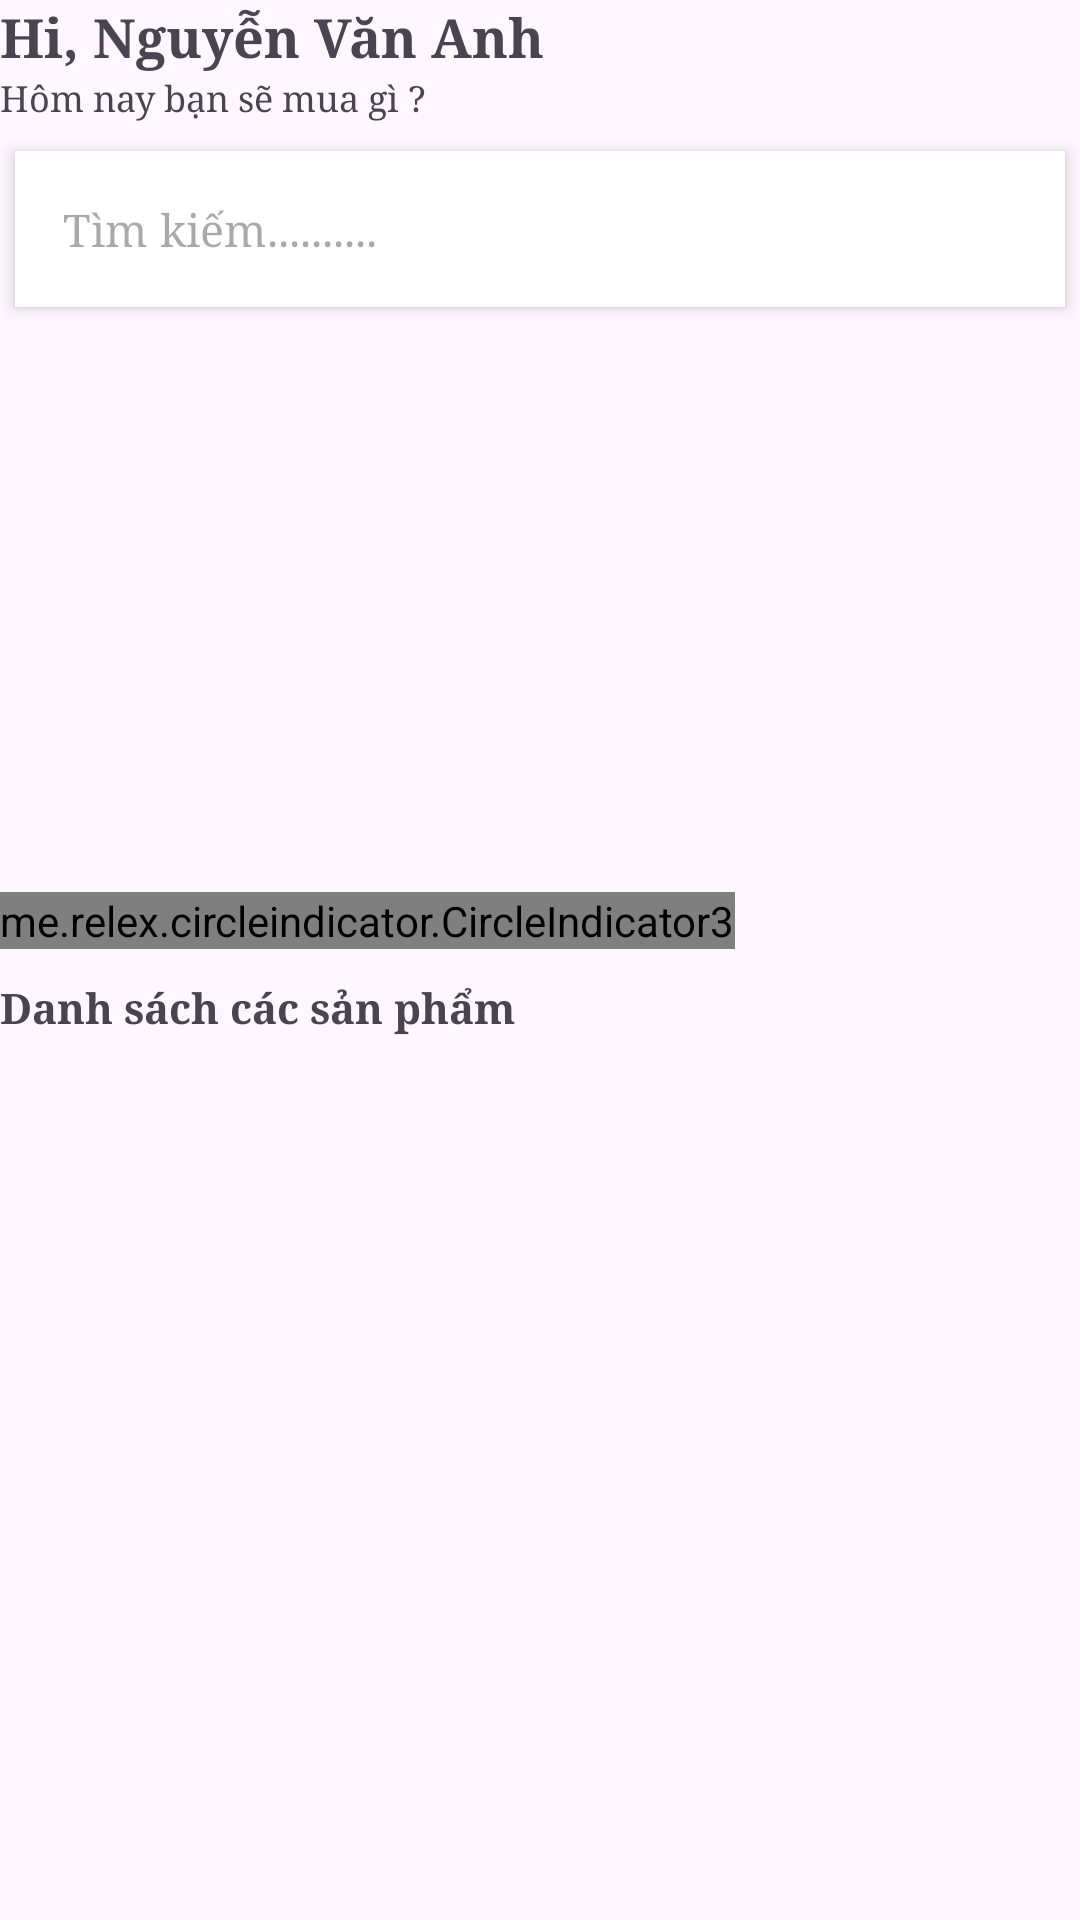

Produce the Android XML layout that renders to this screen, including the resource entries it uses.
<!-- AndroidManifest.xml: application theme Theme.AppBanRau -->
<!-- res/layout/frag_trang_chu_user.xml -->
<?xml version="1.0" encoding="utf-8"?>
<LinearLayout xmlns:android="http://schemas.android.com/apk/res/android"
    xmlns:tools="http://schemas.android.com/tools"
    android:layout_width="match_parent"
    android:layout_height="match_parent"
    android:layout_margin="3dp">

    <LinearLayout
        android:layout_width="match_parent"
        android:layout_height="wrap_content"
        android:orientation="vertical"
        >

        <LinearLayout
            android:layout_width="match_parent"
            android:layout_height="wrap_content"
            android:orientation="horizontal"
            android:gravity="center_vertical"
            android:layout_marginBottom="10dp"
            >

            <LinearLayout
                android:layout_width="wrap_content"
                android:layout_height="wrap_content"
                android:orientation="vertical"
                >
                <TextView
                    android:layout_width="wrap_content"
                    android:layout_height="wrap_content"
                    android:text="Hi, Nguyễn Văn Anh"
                    android:fontFamily="serif"
                    android:textSize="18dp"
                    android:textStyle="bold"
                    android:id="@+id/tvNameTrangChuUser"

                    />
                <TextView
                    android:layout_width="wrap_content"
                    android:layout_height="wrap_content"
                    android:text="Hôm nay bạn sẽ mua gì ?"
                    android:fontFamily="serif"
                    android:textSize="12sp"
                    />
            </LinearLayout>


        </LinearLayout>

        <EditText
            android:layout_width="match_parent"
            android:layout_height="wrap_content"

            android:id="@+id/edTimKiemTrangChu"

            android:hint="Tìm kiếm.........."
            android:fontFamily="serif"
            android:background="@color/white"
            android:padding="16dp"
            android:textSize="15sp"
            android:layout_marginStart="5dp"
            android:layout_marginEnd="5dp"
            android:drawableStart="@drawable/icon_seach"
            android:drawablePadding="10dp"
            android:elevation="3dp"/>
        <androidx.core.widget.NestedScrollView
            android:layout_width="match_parent"
            android:layout_height="match_parent"
            android:layout_marginTop="10dp"
            >
            <LinearLayout
                android:layout_width="match_parent"
                android:layout_height="wrap_content"
                android:orientation="vertical"
                >

                <LinearLayout
                    android:layout_width="match_parent"
                    android:layout_height="wrap_content"
                    android:layout_marginTop="15dp"
                    android:orientation="vertical"
                    >

                    <androidx.viewpager2.widget.ViewPager2
                        android:layout_width="match_parent"
                        android:layout_height="170dp"

                        android:id="@+id/viewPager2TrangChuUser"
                        android:paddingEnd="100dp"
                        tools:ignore="RtlSymmetry" />
                    <me.relex.circleindicator.CircleIndicator3
                        android:layout_width="wrap_content"
                        android:layout_height="wrap_content"
                        android:id="@+id/ci3"

                        />

                </LinearLayout>

                <LinearLayout
                    android:layout_width="match_parent"
                    android:layout_height="wrap_content"
                    android:orientation="horizontal"
                    android:layout_marginTop="10dp"
                    android:layout_marginBottom="10dp"
                    >

                    <TextView
                        android:layout_width="wrap_content"
                        android:layout_height="wrap_content"
                        android:text="Danh sách các sản phẩm"
                        android:fontFamily="serif"
                        android:textStyle="bold"


                        />

                </LinearLayout>

                <androidx.recyclerview.widget.RecyclerView
                    android:layout_width="match_parent"
                    android:layout_height="wrap_content"

                    android:id="@+id/rcvTrangChuUser"

                    />
            </LinearLayout>

        </androidx.core.widget.NestedScrollView>





    </LinearLayout>

</LinearLayout>
<!-- resources referenced by this layout -->
<resources>
  <color name="white">#FFFFFFFF</color>
  <style name="Theme.AppBanRau" parent="Base.Theme.AppBanRau" />
  <style name="Base.Theme.AppBanRau" parent="Theme.Material3.DayNight.NoActionBar">
          
          
      </style>
</resources>
